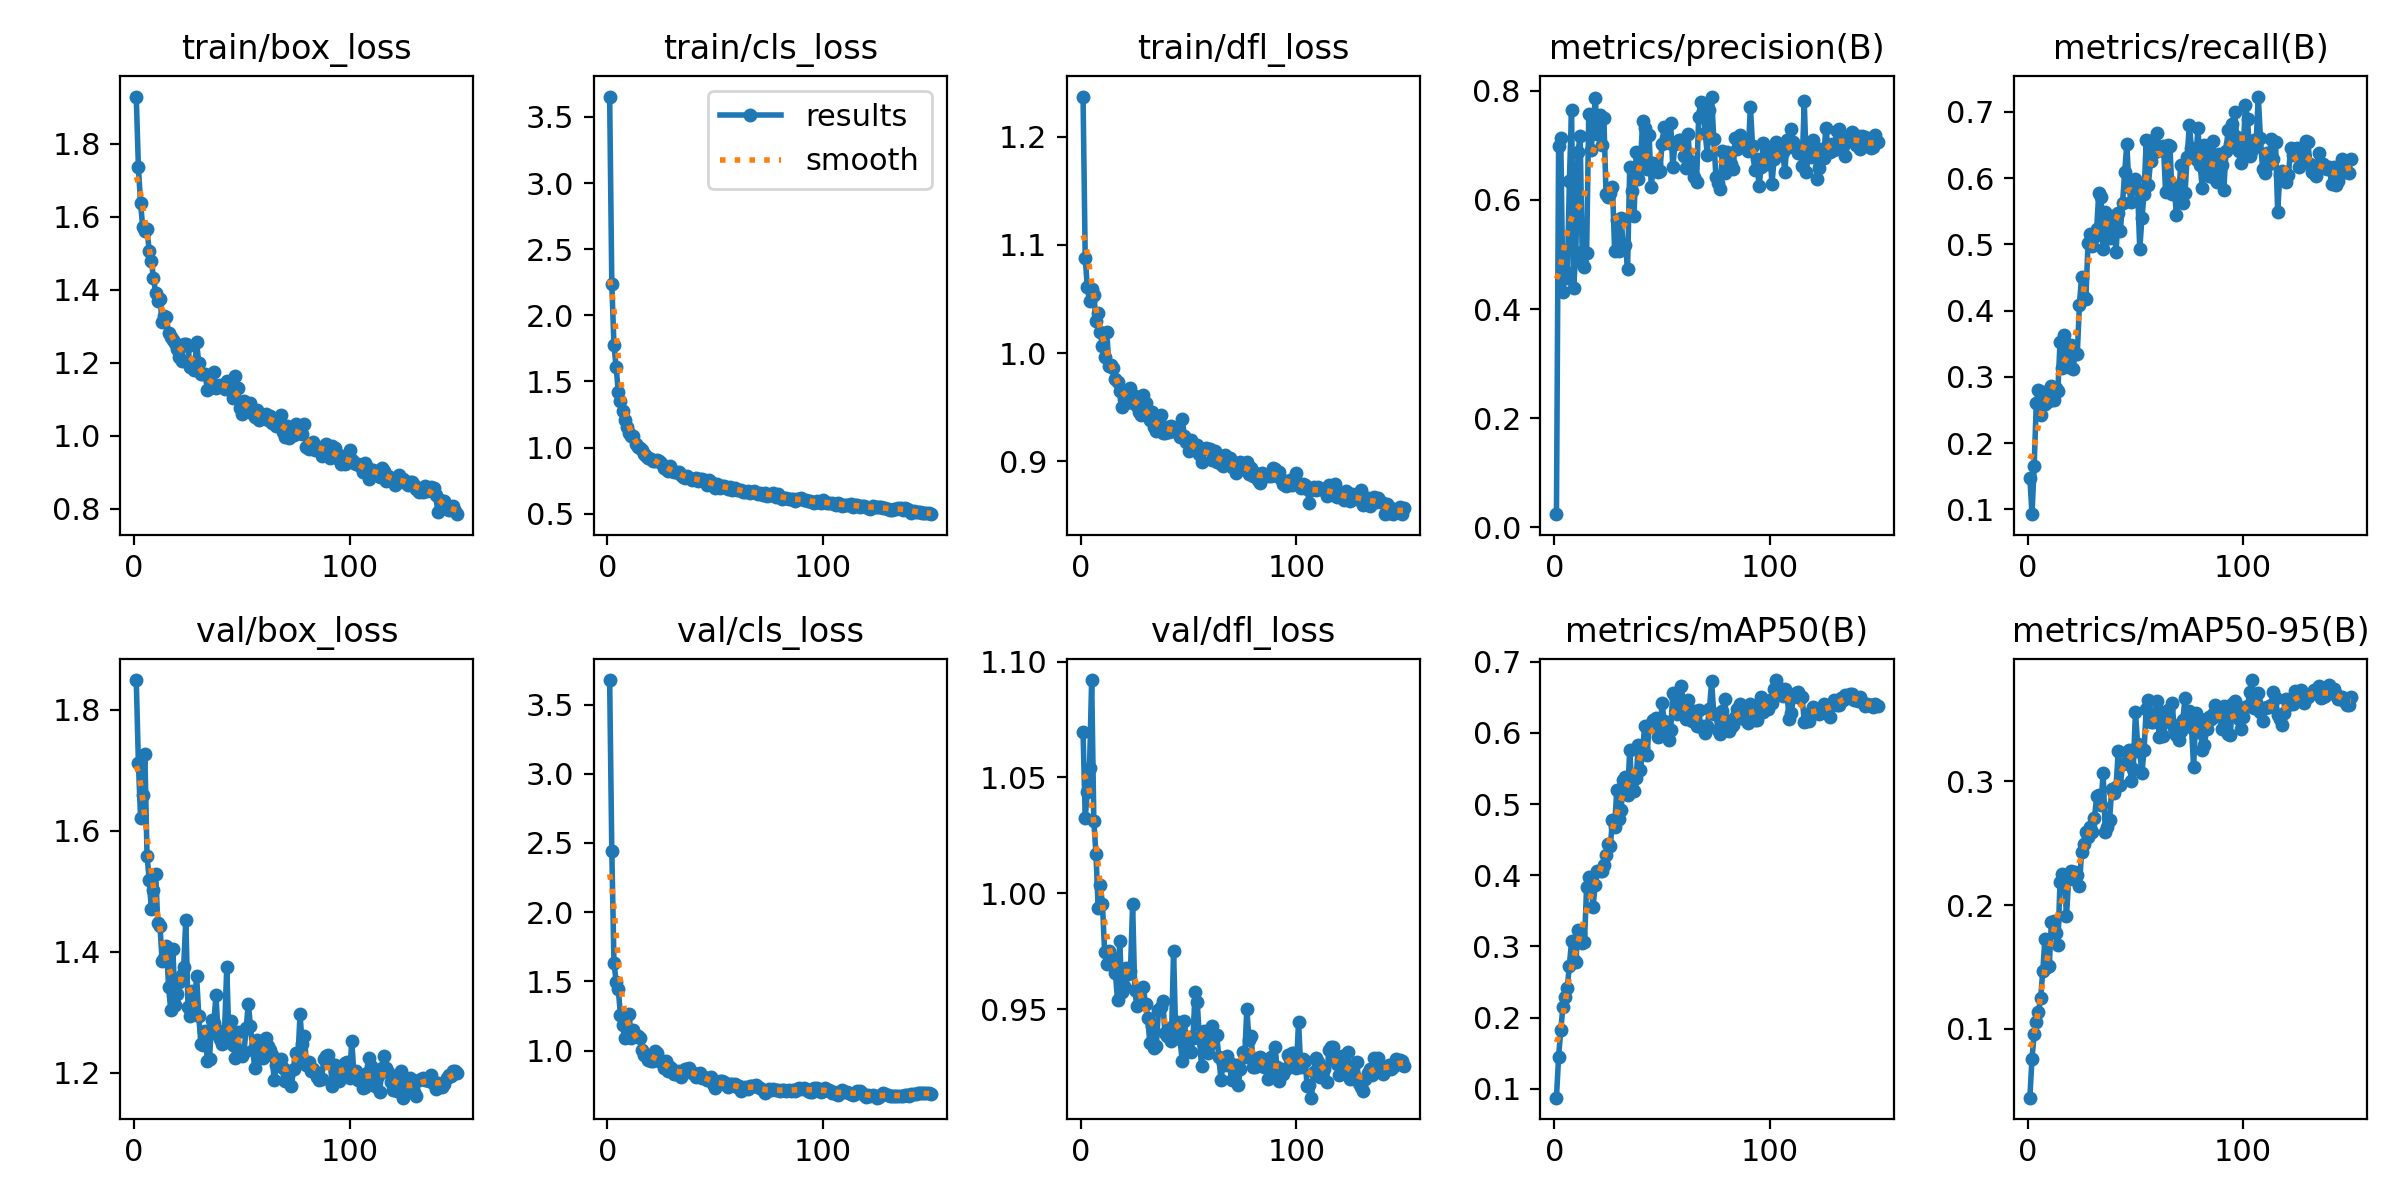

Source data for this figure (header and first rows):
epoch, train/box_loss, train/cls_loss, train/dfl_loss, metrics/precision(B), metrics/recall(B), metrics/mAP50(B), metrics/mAP50-95(B), val/box_loss, val/cls_loss, val/dfl_loss, lr/pg0, lr/pg1, lr/pg2
1, 1.929, 3.654, 1.237, 0.02377, 0.1477, 0.08751, 0.04444, 1.849, 3.678, 1.07, 0.00026, 0.00026, 0.00026
2, 1.735, 2.239, 1.088, 0.6982, 0.0928, 0.1449, 0.07607, 1.711, 2.442, 1.033, 0.0005265, 0.0005265, 0.0005265
3, 1.637, 1.775, 1.061, 0.7129, 0.166, 0.1824, 0.09577, 1.622, 1.636, 1.044, 0.0007894, 0.0007894, 0.0007894
4, 1.572, 1.611, 1.048, 0.4312, 0.2612, 0.2152, 0.1055, 1.658, 1.498, 1.054, 0.0009802, 0.0009802, 0.0009802
5, 1.56, 1.423, 1.059, 0.4701, 0.2795, 0.2294, 0.1138, 1.726, 1.443, 1.092, 0.0009802, 0.0009802, 0.0009802
6, 1.565, 1.353, 1.054, 0.4571, 0.243, 0.2418, 0.1251, 1.559, 1.26, 1.031, 0.0009736, 0.0009736, 0.0009736
7, 1.507, 1.275, 1.03, 0.6345, 0.2776, 0.2728, 0.1467, 1.519, 1.185, 1.017, 0.000967, 0.000967, 0.000967
8, 1.48, 1.209, 1.037, 0.7643, 0.2591, 0.3073, 0.173, 1.47, 1.093, 0.9938, 0.0009604, 0.0009604, 0.0009604
9, 1.432, 1.156, 1.02, 0.4394, 0.2683, 0.2804, 0.1501, 1.502, 1.165, 1.003, 0.0009538, 0.0009538, 0.0009538
10, 1.392, 1.113, 1.006, 0.505, 0.2634, 0.2778, 0.1507, 1.529, 1.265, 0.9956, 0.0009472, 0.0009472, 0.0009472
11, 1.37, 1.086, 0.9963, 0.6877, 0.287, 0.3228, 0.1861, 1.448, 1.093, 0.9749, 0.0009406, 0.0009406, 0.0009406
12, 1.376, 1.092, 1.02, 0.718, 0.2654, 0.3169, 0.1872, 1.443, 1.151, 0.9695, 0.000934, 0.000934, 0.000934
13, 1.312, 1.025, 0.9884, 0.4852, 0.2831, 0.3051, 0.1774, 1.385, 1.102, 0.9751, 0.0009274, 0.0009274, 0.0009274
14, 1.328, 1.004, 0.9889, 0.4766, 0.2783, 0.3061, 0.1675, 1.389, 1.108, 0.9729, 0.0009208, 0.0009208, 0.0009208
15, 1.325, 1, 0.9863, 0.5033, 0.3528, 0.3839, 0.2188, 1.41, 1.087, 0.9715, 0.0009142, 0.0009142, 0.0009142
16, 1.28, 0.9819, 0.9765, 0.7583, 0.3138, 0.3972, 0.2251, 1.342, 1.006, 0.9657, 0.0009076, 0.0009076, 0.0009076
17, 1.272, 0.9532, 0.9729, 0.6918, 0.3625, 0.3835, 0.2216, 1.304, 0.965, 0.9539, 0.000901, 0.000901, 0.000901
18, 1.262, 0.9343, 0.9651, 0.7267, 0.3232, 0.356, 0.1911, 1.404, 0.9654, 0.9794, 0.0008944, 0.0008944, 0.0008944
19, 1.254, 0.9181, 0.9504, 0.7869, 0.315, 0.3869, 0.2208, 1.312, 0.932, 0.9575, 0.0008878, 0.0008878, 0.0008878
20, 1.237, 0.9161, 0.9579, 0.7202, 0.3481, 0.4054, 0.2275, 1.329, 0.9209, 0.9603, 0.0008812, 0.0008812, 0.0008812
21, 1.217, 0.8964, 0.9537, 0.7564, 0.3118, 0.4056, 0.2213, 1.35, 0.9261, 0.9678, 0.0008746, 0.0008746, 0.0008746
22, 1.206, 0.8961, 0.9626, 0.7013, 0.3346, 0.4064, 0.2264, 1.361, 0.9994, 0.9653, 0.000868, 0.000868, 0.000868
23, 1.251, 0.9031, 0.9679, 0.7506, 0.3342, 0.4148, 0.2246, 1.375, 0.9822, 0.9666, 0.0008614, 0.0008614, 0.0008614
24, 1.251, 0.9005, 0.9539, 0.6118, 0.4082, 0.429, 0.2158, 1.453, 0.9371, 0.9952, 0.0008548, 0.0008548, 0.0008548
25, 1.246, 0.8872, 0.9606, 0.6055, 0.4511, 0.4436, 0.2428, 1.309, 0.9133, 0.9581, 0.0008482, 0.0008482, 0.0008482
26, 1.189, 0.8488, 0.9516, 0.6134, 0.4199, 0.4418, 0.2492, 1.293, 0.8761, 0.9516, 0.0008416, 0.0008416, 0.0008416
27, 1.187, 0.8353, 0.9459, 0.6245, 0.4178, 0.477, 0.2591, 1.335, 0.9275, 0.9562, 0.000835, 0.000835, 0.000835
28, 1.18, 0.82, 0.9429, 0.5065, 0.5026, 0.4683, 0.2547, 1.303, 0.8532, 0.9529, 0.0008284, 0.0008284, 0.0008284
29, 1.256, 0.8601, 0.9617, 0.5637, 0.5151, 0.5205, 0.2633, 1.36, 0.8781, 0.9594, 0.0008218, 0.0008218, 0.0008218
30, 1.201, 0.8229, 0.9537, 0.507, 0.4974, 0.4795, 0.2588, 1.294, 0.8657, 0.9521, 0.0008152, 0.0008152, 0.0008152
31, 1.169, 0.8152, 0.9415, 0.5676, 0.5105, 0.492, 0.2708, 1.247, 0.8328, 0.9463, 0.0008086, 0.0008086, 0.0008086
32, 1.169, 0.8173, 0.9383, 0.5122, 0.5235, 0.5337, 0.2879, 1.245, 0.8285, 0.9354, 0.000802, 0.000802, 0.000802
33, 1.169, 0.8134, 0.9454, 0.5168, 0.5781, 0.5378, 0.2886, 1.269, 0.8501, 0.9429, 0.0007954, 0.0007954, 0.0007954
34, 1.127, 0.7898, 0.9317, 0.4743, 0.5708, 0.5131, 0.281, 1.219, 0.811, 0.9335, 0.0007888, 0.0007888, 0.0007888
35, 1.131, 0.7764, 0.9283, 0.6597, 0.4927, 0.5754, 0.3068, 1.223, 0.8397, 0.9343, 0.0007822, 0.0007822, 0.0007822
36, 1.14, 0.7718, 0.9289, 0.6166, 0.5494, 0.5233, 0.2587, 1.288, 0.8674, 0.9497, 0.0007756, 0.0007756, 0.0007756
37, 1.176, 0.7864, 0.9425, 0.5705, 0.5275, 0.5189, 0.2628, 1.283, 0.8664, 0.951, 0.000769, 0.000769, 0.000769
38, 1.13, 0.7669, 0.9265, 0.6886, 0.51, 0.5373, 0.2687, 1.328, 0.8707, 0.9536, 0.0007624, 0.0007624, 0.0007624
39, 1.137, 0.759, 0.926, 0.6384, 0.5429, 0.5827, 0.294, 1.262, 0.8343, 0.9398, 0.0007558, 0.0007558, 0.0007558
40, 1.14, 0.7618, 0.9322, 0.6672, 0.528, 0.5473, 0.2904, 1.256, 0.8406, 0.9383, 0.0007492, 0.0007492, 0.0007492
41, 1.137, 0.7679, 0.9272, 0.7444, 0.4878, 0.5788, 0.2958, 1.248, 0.8088, 0.9418, 0.0007426, 0.0007426, 0.0007426
42, 1.127, 0.7462, 0.9329, 0.7328, 0.5473, 0.6102, 0.3242, 1.271, 0.8235, 0.9364, 0.000736, 0.000736, 0.000736
43, 1.15, 0.766, 0.9285, 0.657, 0.5207, 0.5688, 0.2971, 1.375, 0.836, 0.9753, 0.0007294, 0.0007294, 0.0007294
44, 1.146, 0.7597, 0.9293, 0.7188, 0.5618, 0.608, 0.3138, 1.257, 0.8036, 0.9391, 0.0007228, 0.0007228, 0.0007228
45, 1.134, 0.7543, 0.9285, 0.6237, 0.6086, 0.6125, 0.315, 1.285, 0.8052, 0.9447, 0.0007162, 0.0007162, 0.0007162
46, 1.105, 0.7212, 0.9221, 0.6683, 0.6515, 0.618, 0.3237, 1.247, 0.7863, 0.9372, 0.0007096, 0.0007096, 0.0007096
47, 1.165, 0.7558, 0.9394, 0.6664, 0.5868, 0.6217, 0.3251, 1.225, 0.8021, 0.9277, 0.000703, 0.000703, 0.000703
48, 1.13, 0.7416, 0.9237, 0.6509, 0.5634, 0.594, 0.3005, 1.267, 0.8065, 0.945, 0.0006964, 0.0006964, 0.0006964
49, 1.077, 0.7235, 0.9179, 0.6532, 0.5893, 0.5959, 0.3103, 1.234, 0.7547, 0.9352, 0.0006898, 0.0006898, 0.0006898
50, 1.059, 0.6938, 0.9093, 0.7021, 0.5991, 0.6425, 0.3563, 1.228, 0.7301, 0.938, 0.0006832, 0.0006832, 0.0006832
51, 1.096, 0.7269, 0.9198, 0.7343, 0.584, 0.6161, 0.3303, 1.235, 0.7476, 0.9315, 0.0006766, 0.0006766, 0.0006766
52, 1.086, 0.698, 0.9112, 0.7144, 0.4925, 0.5977, 0.3241, 1.273, 0.7806, 0.9374, 0.00067, 0.00067, 0.00067
53, 1.077, 0.7087, 0.9127, 0.7052, 0.539, 0.5897, 0.3067, 1.314, 0.7827, 0.9577, 0.0006634, 0.0006634, 0.0006634
54, 1.091, 0.7102, 0.9151, 0.7407, 0.5762, 0.604, 0.3251, 1.277, 0.7702, 0.9529, 0.0006568, 0.0006568, 0.0006568
55, 1.06, 0.7008, 0.9065, 0.6598, 0.6575, 0.6559, 0.3588, 1.238, 0.7518, 0.9375, 0.0006502, 0.0006502, 0.0006502
56, 1.051, 0.6896, 0.8996, 0.7034, 0.59, 0.6525, 0.366, 1.208, 0.7375, 0.9253, 0.0006436, 0.0006436, 0.0006436
57, 1.07, 0.7023, 0.9114, 0.7067, 0.6255, 0.6266, 0.3478, 1.254, 0.7546, 0.9405, 0.000637, 0.000637, 0.000637
58, 1.043, 0.6796, 0.9124, 0.7095, 0.6577, 0.6486, 0.3476, 1.244, 0.7599, 0.9348, 0.0006304, 0.0006304, 0.0006304
59, 1.056, 0.6953, 0.9111, 0.7096, 0.6396, 0.6659, 0.353, 1.244, 0.755, 0.9311, 0.0006238, 0.0006238, 0.0006238
60, 1.05, 0.6807, 0.9114, 0.6805, 0.6673, 0.6307, 0.3649, 1.225, 0.7346, 0.9352, 0.0006172, 0.0006172, 0.0006172
... 90 more rows
